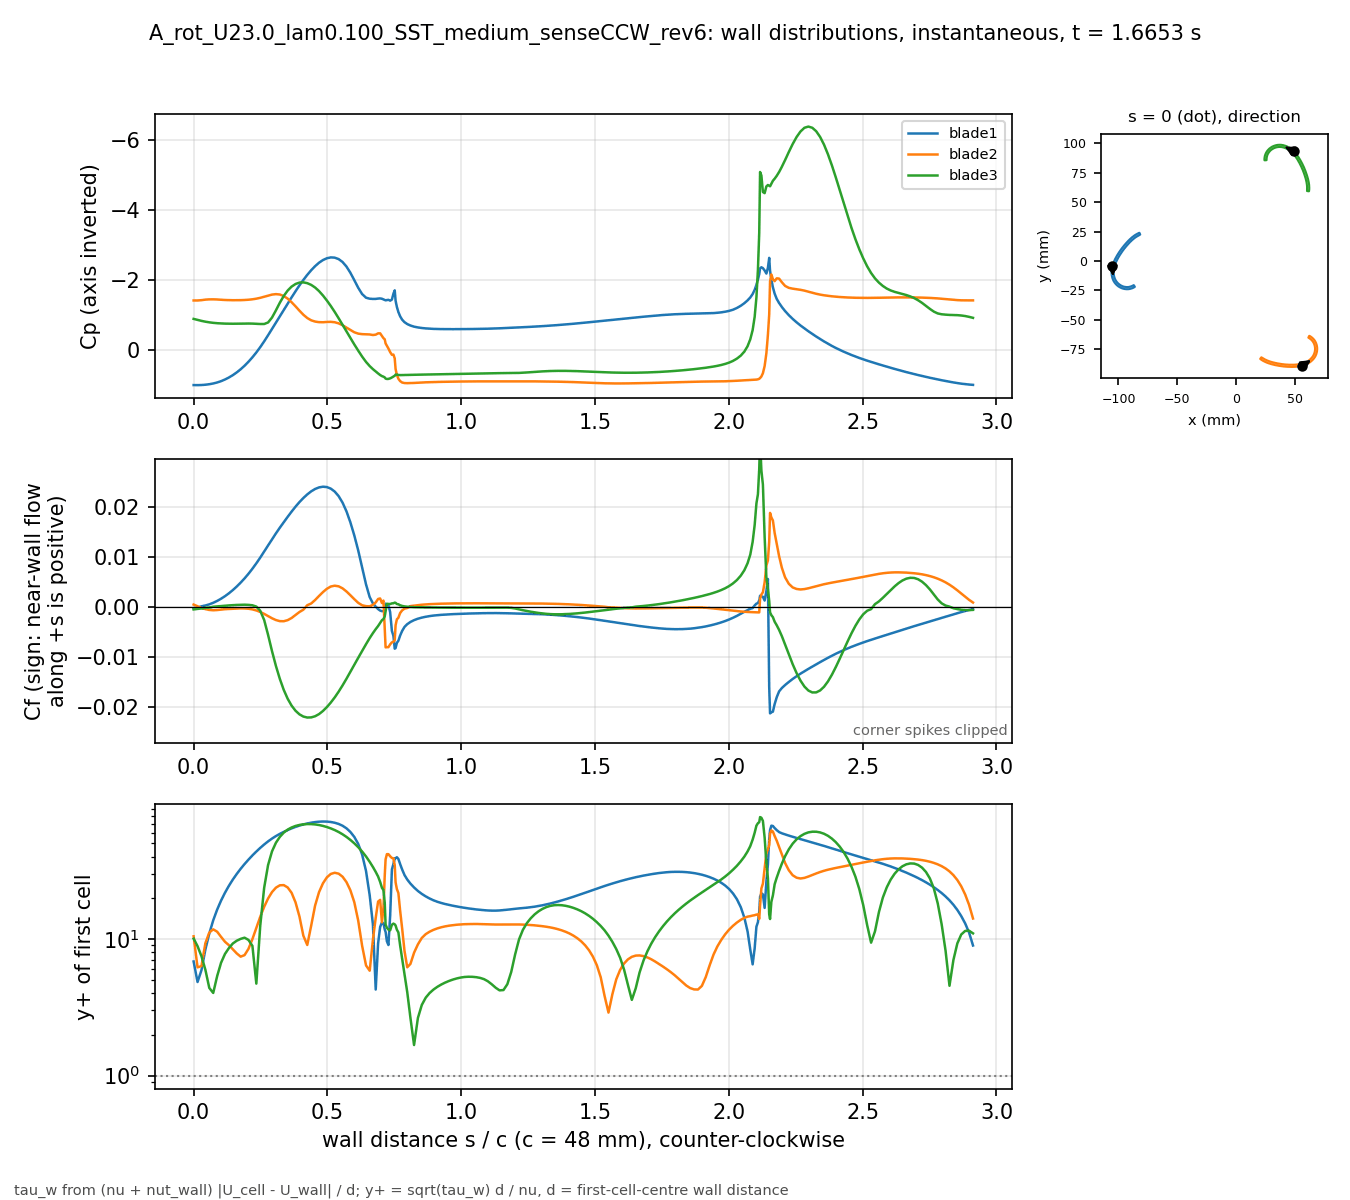

The file beside this chart, header and first rows:
# A_rot_U23.0_lam0.100_SST_medium_senseC…, p_inf=3.99128; Cf signed by near-wall fl…
patch, s_over_c, x_m, y_m, Cp, Cf, yplus, d_first_m
blade1, 0.000000, -0.1051, -0.004132, 1.011, -0.0002153, 6.845, 0.0004348
blade1, 0.01465, -0.1053, -0.004813, 1.013, -0.0001079, 4.846, 0.0004348
blade1, 0.02929, -0.1055, -0.005498, 1.01, 0.0001607, 5.912, 0.0004348
blade1, 0.04394, -0.1056, -0.006189, 1.001, 0.0003232, 8.386, 0.0004348
blade1, 0.05859, -0.1057, -0.006883, 0.9868, 0.0005532, 10.97, 0.0004348
blade1, 0.07323, -0.1058, -0.007581, 0.9659, 0.0008632, 13.7, 0.0004348
blade1, 0.08788, -0.1059, -0.008281, 0.9374, 0.001236, 16.4, 0.0004348
blade1, 0.1025, -0.1059, -0.008983, 0.8998, 0.001676, 19.09, 0.0004348
blade1, 0.1172, -0.1059, -0.009686, 0.8526, 0.002186, 21.8, 0.0004348
blade1, 0.1318, -0.1059, -0.01039, 0.7953, 0.002762, 24.51, 0.0004348
blade1, 0.1465, -0.1058, -0.01109, 0.7279, 0.003405, 27.22, 0.0004348
blade1, 0.1611, -0.1058, -0.01179, 0.6498, 0.004117, 29.93, 0.0004348
blade1, 0.1758, -0.1057, -0.01248, 0.5603, 0.004899, 32.65, 0.0004348
blade1, 0.1904, -0.1055, -0.01317, 0.4589, 0.005753, 35.38, 0.0004347
blade1, 0.205, -0.1054, -0.01386, 0.3449, 0.006678, 38.11, 0.0004347
blade1, 0.2197, -0.1052, -0.01453, 0.2187, 0.007683, 40.88, 0.0004347
blade1, 0.2343, -0.1049, -0.0152, 0.07961, 0.008764, 43.66, 0.0004347
blade1, 0.249, -0.1047, -0.01585, -0.07265, 0.009913, 46.43, 0.0004347
blade1, 0.2636, -0.1044, -0.0165, -0.2372, 0.01112, 49.17, 0.0004347
blade1, 0.2783, -0.1041, -0.01712, -0.4117, 0.01234, 51.81, 0.0004347
blade1, 0.2929, -0.1037, -0.01773, -0.5921, 0.01356, 54.31, 0.0004347
blade1, 0.3075, -0.1033, -0.01832, -0.7746, 0.01476, 56.65, 0.0004347
blade1, 0.3222, -0.1029, -0.01888, -0.957, 0.0159, 58.81, 0.0004347
blade1, 0.3368, -0.1025, -0.01942, -1.136, 0.017, 60.81, 0.0004347
blade1, 0.3515, -0.102, -0.01994, -1.314, 0.01808, 62.7, 0.0004347
blade1, 0.3661, -0.1015, -0.02044, -1.493, 0.01912, 64.48, 0.0004347
blade1, 0.3808, -0.101, -0.0209, -1.667, 0.02011, 66.13, 0.0004347
blade1, 0.3954, -0.1004, -0.02134, -1.834, 0.02102, 67.61, 0.0004347
blade1, 0.41, -0.09985, -0.02175, -1.99, 0.02184, 68.91, 0.0004347
blade1, 0.4247, -0.09926, -0.02213, -2.136, 0.02256, 70.05, 0.0004347
blade1, 0.4393, -0.09865, -0.02248, -2.268, 0.02317, 70.99, 0.0004347
blade1, 0.454, -0.09802, -0.0228, -2.385, 0.02365, 71.71, 0.0004347
blade1, 0.4686, -0.09738, -0.02308, -2.482, 0.02396, 72.19, 0.0004347
blade1, 0.4833, -0.09672, -0.02332, -2.558, 0.0241, 72.4, 0.0004347
blade1, 0.4979, -0.09605, -0.02353, -2.61, 0.02403, 72.29, 0.0004347
blade1, 0.5125, -0.09537, -0.02371, -2.635, 0.02372, 71.82, 0.0004347
blade1, 0.5272, -0.09468, -0.02384, -2.628, 0.02313, 70.92, 0.0004347
blade1, 0.5418, -0.09398, -0.02394, -2.586, 0.02222, 69.51, 0.0004347
blade1, 0.5565, -0.09328, -0.02399, -2.504, 0.02092, 67.45, 0.0004347
blade1, 0.5711, -0.09258, -0.02401, -2.373, 0.01918, 64.58, 0.0004347
blade1, 0.5857, -0.09187, -0.02398, -2.196, 0.01698, 60.75, 0.0004347
blade1, 0.6004, -0.09118, -0.02391, -1.986, 0.01436, 55.88, 0.0004347
blade1, 0.615, -0.09048, -0.0238, -1.768, 0.01135, 49.67, 0.0004347
blade1, 0.6297, -0.08979, -0.02365, -1.588, 0.00793, 41.52, 0.0004346
blade1, 0.6443, -0.08912, -0.02346, -1.484, 0.004542, 31.43, 0.0004347
blade1, 0.658, -0.0885, -0.02325, -1.455, 0.001999, 20.85, 0.0004347
blade1, 0.6701, -0.08796, -0.02303, -1.448, 0.0007452, 12.73, 0.0004347
blade1, 0.6804, -0.0875, -0.02283, -1.449, 8.37243e-05, 4.267, 0.0004347
blade1, 0.6894, -0.08712, -0.02264, -1.459, -0.0003975, 9.285, 0.0004341
blade1, 0.697, -0.0868, -0.02246, -1.463, -0.0006948, 12.25, 0.0004332
blade1, 0.7036, -0.08652, -0.02231, -1.454, -0.000815, 13.22, 0.0004316
blade1, 0.7093, -0.08629, -0.02217, -1.436, -0.0007919, 13.07, 0.0004328
blade1, 0.7142, -0.08609, -0.02204, -1.417, -0.0007456, 11.73, 0.0004005
blade1, 0.7174, -0.08605, -0.0219, -1.409, 0.0006975, 11.27, 0.0003977
blade1, 0.7223, -0.08618, -0.0217, -1.416, 0.0004243, 9.609, 0.0004348
blade1, 0.728, -0.08633, -0.02147, -1.424, 0.0003754, 9.038, 0.0004348
blade1, 0.7344, -0.0865, -0.02121, -1.399, -0.001008, 14.81, 0.0004348
blade1, 0.7409, -0.08667, -0.02095, -1.429, -0.004772, 32.23, 0.0004348
blade1, 0.7466, -0.08682, -0.02072, -1.598, -0.005754, 35.38, 0.0004348
... 613 more rows
